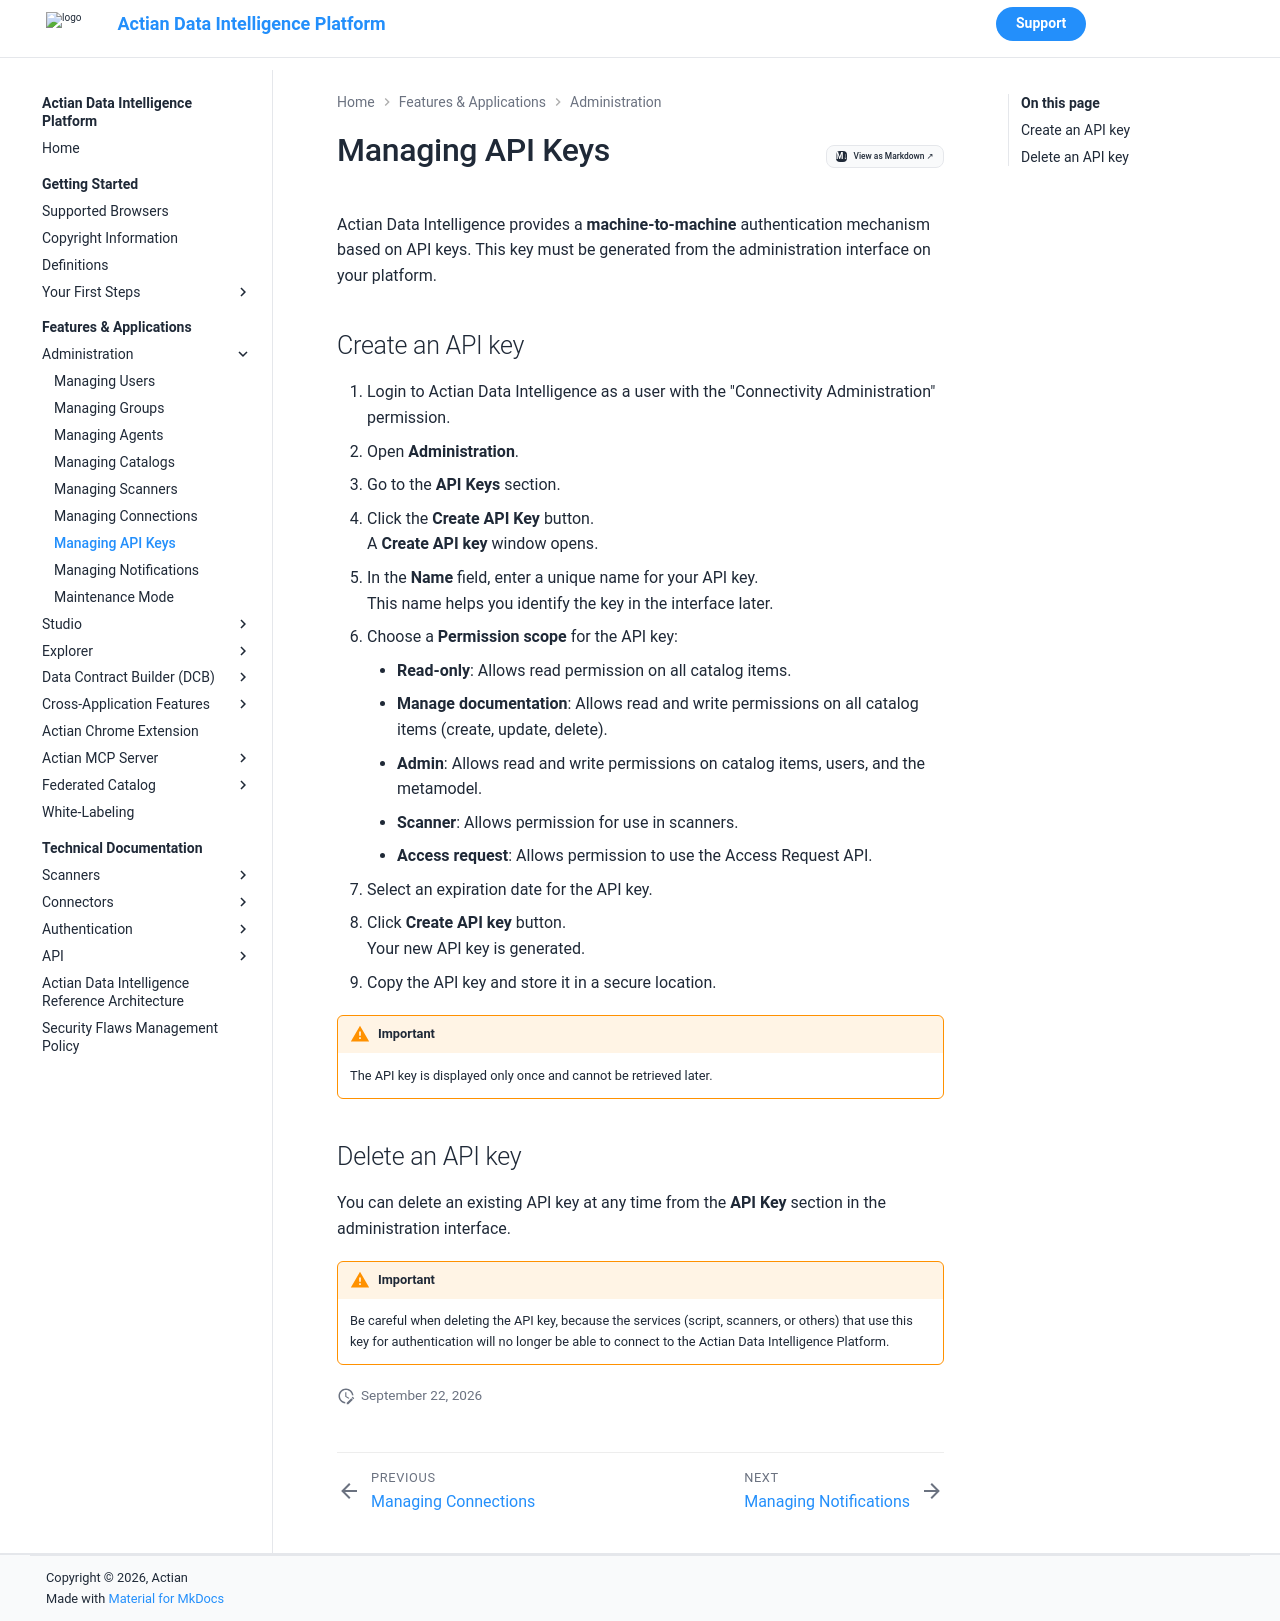

repository: ActianCorp/zeenea-platform-docs · page: latest/features-applications/administration/managing-api-keys.html · generator: mkdocs

# Managing API Keys

Actian Data Intelligence provides a **machine-to-machine** authentication mechanism based on API keys. This key must be generated from the administration interface on your platform.

## Create an API key

1. Login to Actian Data Intelligence as a user with the "Connectivity Administration" permission.
2. Open **Administration**.
3. Go to the **API Keys** section.
4. Click the **Create API Key** button.<br />A **Create API key** window opens. 
5. In the **Name** field, enter a unique name for your API key. <br />This name helps you identify the key in the interface later.
6. Choose a **Permission scope** for the API key:    
    * **Read-only**: Allows read permission on all catalog items.
    * **Manage documentation**: Allows read and write permissions on all catalog items (create, update, delete).
    * **Admin**: Allows read and write permissions on catalog items, users, and the metamodel.
    * **Scanner**: Allows permission for use in scanners.
    * **Access request**: Allows permission to use the Access Request API.      
7. Select an expiration date for the API key.
8. Click **Create API key** button. <br />Your new API key is generated.
9. Copy the API key and store it in a secure location.

!!! warning "Important"
    The API key is displayed only once and cannot be retrieved later.

 
## Delete an API key

You can delete an existing API key at any time from the **API Key** section in the administration interface.

!!! warning "Important"
    Be careful when deleting the API key, because the services (script, scanners, or others) that use this key for authentication will no longer be able to connect to the Actian Data Intelligence Platform.
